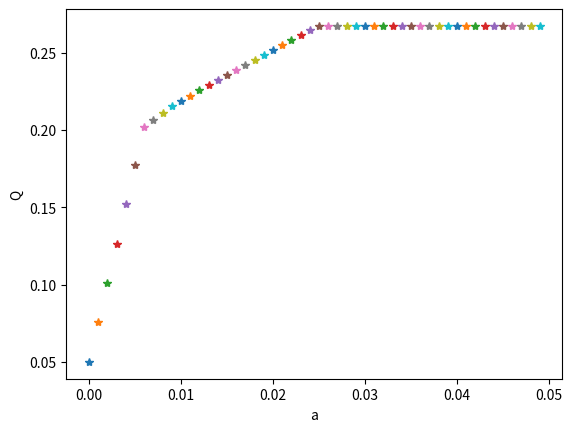

Python code for this plot:
import numpy as np
import matplotlib.pyplot as plt
from scipy import optimize

a = 0
while a<0.05:
    c = np.array([0.05,0.27,0.19,0.185,0.185])
    A = np.diag([0,0.025,0.015,0.055,0.026])
    '''
    numpy.diag(array)函数，array是一个1维数组时，结果形成一个以一维数组为对角线元素的矩阵
    array是一个二维矩阵时，结果输出矩阵的对角线元素
    '''
    b = a*np.ones((5,1))
    Aeq = np.array([[1,1.01,1.02,1.045,1.065]])
    beq = np.array([1])

    res = optimize.linprog(-c,A,b,Aeq,beq)
    x = res.x
    Q = -res.fun
  #  print(Q)
    plt.plot(a,Q,'*')
    a = a+0.001
plt.xlabel('a')
plt.ylabel('Q')
plt.show()